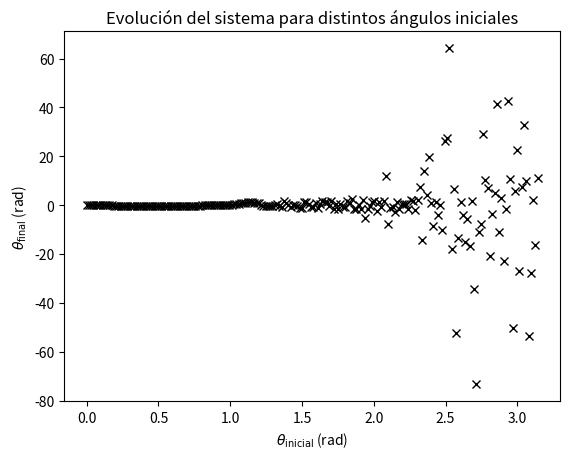
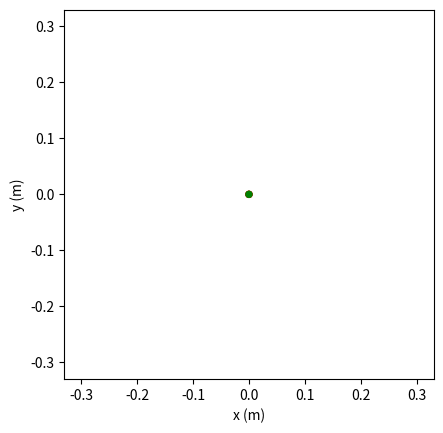

Here is the Python script that generated these plots, in order:
import numpy as np
import matplotlib.pyplot as plt
from matplotlib import animation
from scipy.integrate import odeint

# Desarrollo y despejo la ecuación de Euler-Lagrange
def triple_pendulum(z, t, par):
    z1, z2, z3, z4, z5, z6 = z  
    L1, L2, L3, m1, m2, m3, m123, g = par
    sin12 = np.sin(z1 - z2)
    cos12 = np.cos(z1 - z2)
    sin13 = np.sin(z1 - z3)
    cos13 = np.cos(z1 - z3)
    sin23 = np.sin(z2 - z3)
    cos23 = np.cos(z2 - z3)
    sinz1 = np.sin(z1)
    sinz2 = np.sin(z2)
    sinz3 = np.sin(z3)
    z42 = z4 * z4
    z52 = z5 * z5
    z62 = z6 * z6
    coszsq = cos12 * cos12

    dzdt = [
        z4,
        z5,
        z6,
        (-m2 * L1 * z42 * sin12 * cos12 + g * m2 * sinz2 * cos12 - m2 * L2 * z52 * sin12 - m123 * g * sinz1) / (L1 * m123 - m2 * L1 * coszsq),
        (m3 * L2 * z52 * sin23 * cos23 + g * sinz1 * cos12 * m123 + L1 * z42 * sin12 * m123 - g * sinz2 * m123) / (L2 * m123 - m3 * L2 * cos23 * cos23),
        (m3 * L3 * z62 * sin23 * cos23 + g * sinz1 * cos12 * m123 + L1 * z42 * sin12 * m123 - g * sinz3 * m123) / (L3 * m123 - m3 * L3 * cos23 * cos23)
    ]
    return dzdt

# Parámetros
L1 = 0.1  # longitud del péndulo 1
L2 = 0.1  # longitud del péndulo 2
L3 = 0.1  # longitud del péndulo 3
m1 = 1.0  # masa del péndulo 1
m2 = 1.0  # masa del péndulo 2
m3 = 1.0  # masa del péndulo 3
g = 9.81  # aceleración de la gravedad
tf = 10.0  # tiempo de simulación
m123 = m1 + m2 + m3
par = [L1, L2, L3, m1, m2, m3, m123, g]  # Resto de variables que necesitamos
nt = 10000  # número de intervalos de tiempo
dt = tf / nt
abserr = 1.0e-8
relerr = 1.0e-6

##################################################################################################################################
# ANÁLISIS DEL CAOS
##################################################################################################################################

# Ángulos iniciales y finales
th0 = np.linspace(0.0, np.pi, 200)
thF = np.zeros_like(th0)

# Integración para cada ángulo inicial
for i in range(200):
    theta1_0 = th0[i]
    theta2_0 = th0[i]
    theta3_0 = th0[i]
    
    z0 = [theta1_0, theta2_0, theta3_0, 0.0, 0.0, 0.0]  # Valores iniciales (velocidades iniciales nulas)
    t = np.linspace(0, tf, nt)
    z = odeint(triple_pendulum, z0, t, args=(par,), atol=abserr, rtol=relerr)
    thF[i] = z[-1, 0]  # Tomamos el ángulo final del primer péndulo

# Gráfico de evolución del sistema para distintos ángulos iniciales
plt.figure()
plt.plot(th0, thF, 'x', c='k')
plt.xlabel('$\\theta_{\\text{inicial}}$ (rad)')
plt.ylabel('$\\theta_{\\text{final}} $ (rad)')
plt.title('Evolución del sistema para distintos ángulos iniciales')

##################################################################################################################################

# Ángulos iniciales en grados
theta1_0_deg = 120
theta2_0_deg = -10
theta3_0_deg = 30
# Ángulos iniciales en radianes
theta1_0 = theta1_0_deg * np.pi / 180.0
theta2_0 = theta2_0_deg * np.pi / 180.0
theta3_0 = theta3_0_deg * np.pi / 180.0

z0 = [theta1_0, theta2_0, theta3_0, 0.0, 0.0, 0.0]  # Valores iniciales (velocidades iniciales nulas)
t = np.linspace(0, tf, nt)

z = odeint(triple_pendulum, z0, t, args=(par,), atol=abserr, rtol=relerr)

Llong = (L1 + L2 + L3) * 1.1

fig, ax3 = plt.subplots()
ax3.set_xlim(-Llong, Llong)
ax3.set_ylim(-Llong, Llong)
ax3.set_xlabel('x (m)')
ax3.set_ylabel('y (m)')
ax3.set_aspect('equal')

line1, = ax3.plot([], [], lw=2)
line2, = ax3.plot([], [], lw=2)
line3, = ax3.plot([], [], lw=2)
line4, = ax3.plot([], [], lw=1)
bob1 = plt.Circle((1, 1), Llong * 0.02, fc='b')
bob2 = plt.Circle((1, 1), Llong * 0.02, fc='r')
bob3 = plt.Circle((1, 1), Llong * 0.02, fc='g')
time_template = 'time = %.1fs'
time_text = ax3.text(0.05, 0.9, '', transform=ax3.transAxes)

def init():
    bob1.center = (1, 1)
    ax3.add_artist(bob1)
    bob2.center = (0, 0)
    ax3.add_artist(bob2)
    bob3.center = (0, 0)
    ax3.add_artist(bob3)
    line1.set_data([], [])
    line2.set_data([], [])
    line3.set_data([], [])
    line4.set_data([], [])
    time_text.set_text('')
    return bob1, bob2, bob3, line1, line2, line3, line4, time_text

def animate(i):
    x1 = L1 * np.sin(z[i, 0])
    y1 = -L1 * np.cos(z[i, 0])
    x2 = x1 + L2 * np.sin(z[i, 1])
    y2 = y1 - L2 * np.cos(z[i, 1])
    x3 = x2 + L3 * np.sin(z[i, 2])
    y3 = y2 - L3 * np.cos(z[i, 2])
    
    bob1.center = (x1, y1)
    bob2.center = (x2, y2)
    bob3.center = (x3, y3)
    
    line1.set_data([0, x1], [0, y1])
    line2.set_data([x1, x2], [y1, y2])
    line3.set_data([x2, x3], [y2, y3])
    line4.set_data(L1 * np.sin(z[:i, 0]) + L2 * np.sin(z[:i, 1]) + L3 * np.sin(z[:i, 2]), 
                   -L1 * np.cos(z[:i, 0]) - L2 * np.cos(z[:i, 1]) - L3 * np.cos(z[:i, 2]))

    time_text.set_text(time_template % (i * dt))
    return bob1, bob2, bob3, line1, line2, line3, line4, time_text

anim = animation.FuncAnimation(fig, animate, init_func=init, frames=nt, interval=20, blit=True)

plt.show()